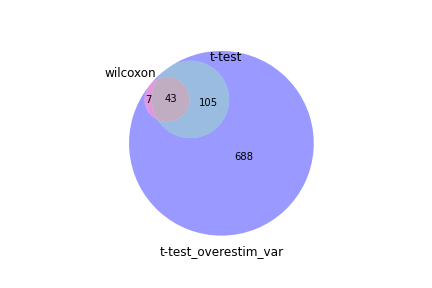

The data file committed next to this chart (first rows):
wilcoxon, t-test, t-test_overestim_var
Ly6c2, Klrg1, Ly6c2
Hspa8, Ly6c2, Klrg1
Lat, Chchd10, Hspa8
Klrg1, Ass1, Chchd10
Plac8, Ccr2, Ass1
Ass1, Hspa8, Lat
Chchd10, Hpcal1, Ccr2
Ctla2a, Fcgrt, Ctla2a
Ccr2, Esm1, Arl4c
Atp1b3, Arl4c, Atp1b3
Gzmk, Ccnd2, Gzma
Gzma, Fam129b, Gzmk
Arl4c, Lat, Sema4a
Ccr5, Arhgap21, Ccnd2
Ccnd2, Sema4a, Hpcal1
Sema4a, Gzma, H2-Q10
Hpcal1, Mgst2, Esm1
Rbm3, Crybb1, Plac8
Rbms1, Ctla2a, Rras2
H2-Q10, Gzmk, Thy1
Rras2, Rras2, Fcgrt
Glipr2, a, Ccr5
Gpx4, Atp1b3, Gpx4
Pkm, 1700025G04Rik, Mgst2
Dynll1, Tanc1, Rbms1
Thy1, Thy1, Fam129b
Znrf2, Plac8, Fdps
Mgst2, 2010300C02Rik, 1700025G04Rik
Esm1, Ccr5, Znrf2
Rpl10, H2-Q10, Glipr2
1700025G04Rik, Eomes, Klf2
Fdps, Mrm1, Pkm
Klf2, Pkm, Eomes
Rps6, Dclre1a, Arhgap21
Cd69, Gpx4, Cgas
Fcgrt, Hes1, Rpl7a
Npc2, Tgfbr3, a
Rpl7a, Tsacc, Ccl5
Lrrc8a, Rbms1, Saraf
Itm2b, Ddhd1, 2010300C02Rik
Tm6sf1, Cgas, Klf3
Cd8b1, Sema4f, Dclre1a
Slc9a3r1, Adgrg5, Tanc1
Vim, Fdps, Slc9a3r1
Eomes, Snx13, Ddhd1
Ccl5, Zmat1, Ggh
Tspan3, Zfp788, Rps6
Rrm2, Prss36, Ccne1
Rps25, Znrf2, Rpl10
Ccne1, Grifin, Mid1ip1
, Ggh, Cd69
, Map1a, H2-Q7
, Ogfrl1, Tm6sf1
, Padi2, BC147527
, Tbc1d2, Tspan3
, Rnf215, Crybb1
, Zrsr1, Lrrc8a
, Klf3, Npc2
, Hsd17b11, Tbc1d2
, Lzts1, Padi2
... 783 more rows
